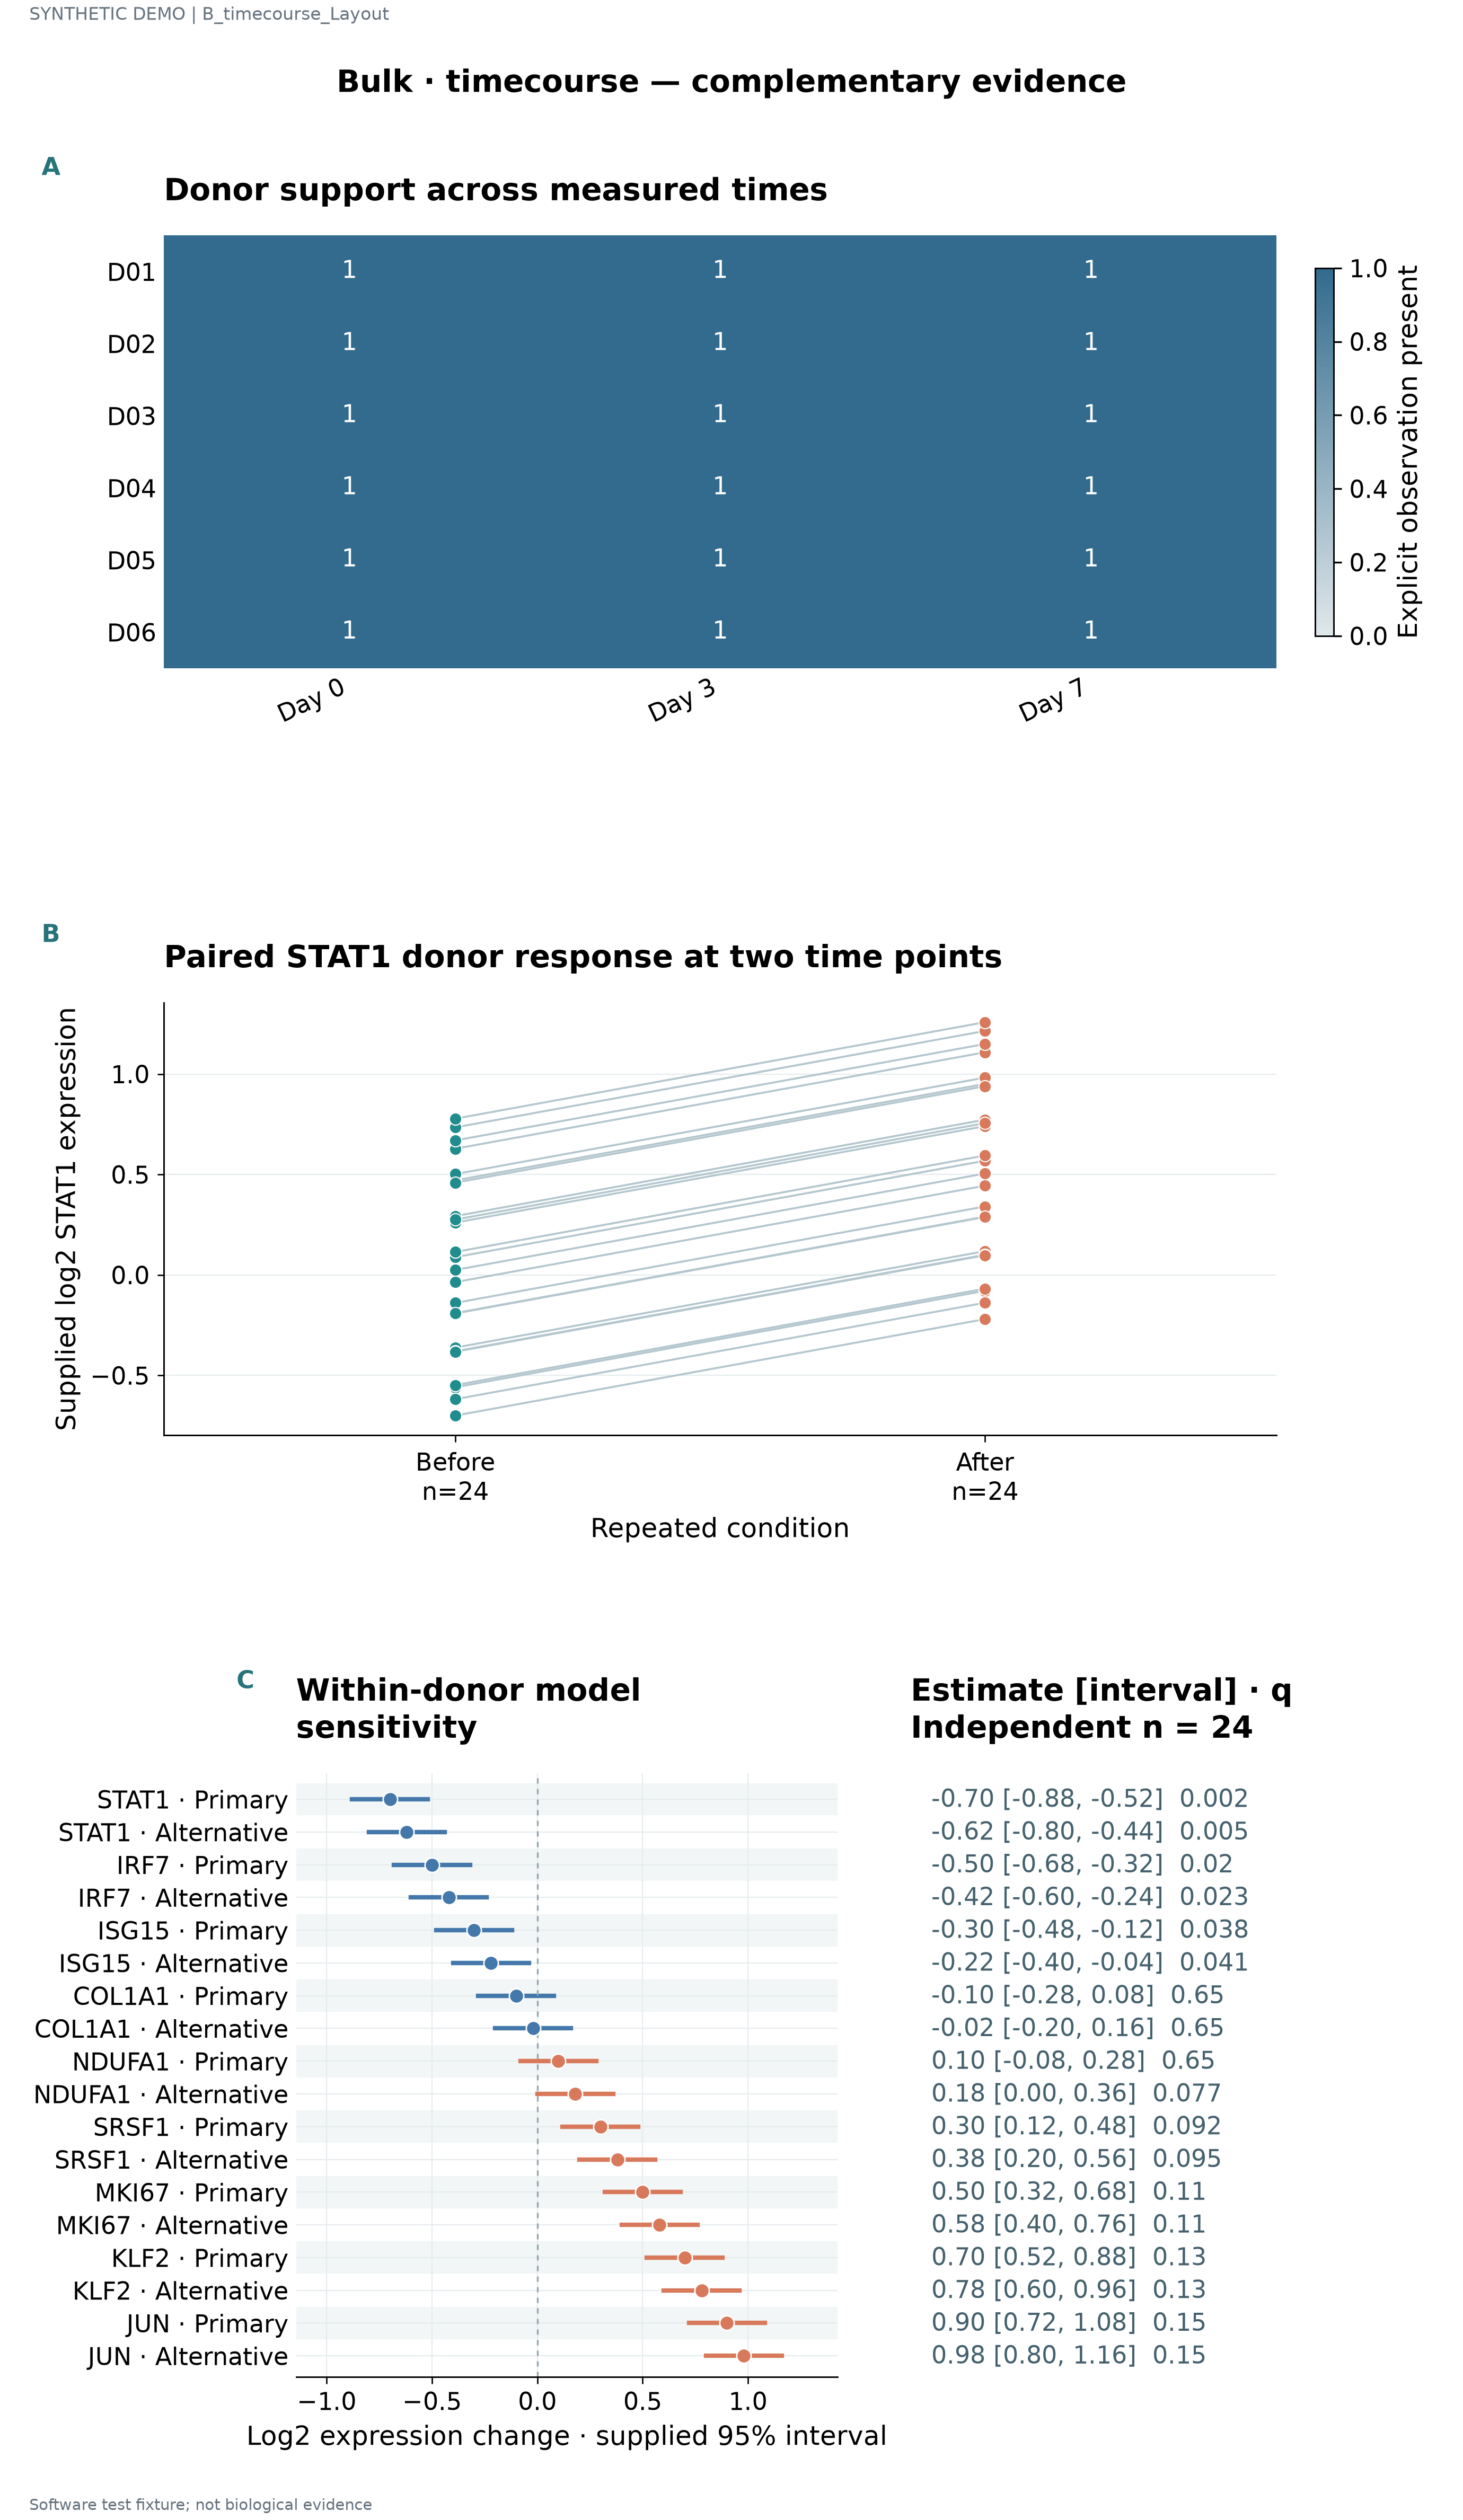

Source data for this figure (header and first rows):
label	series	value	panel_id	unit	estimate	lower	upper	q	n
D01	Day 0	1.0	p1						
D01	Day 3	1.0	p1						
D01	Day 7	1.0	p1						
D02	Day 0	1.0	p1						
D02	Day 3	1.0	p1						
D02	Day 7	1.0	p1						
D03	Day 0	1.0	p1						
D03	Day 3	1.0	p1						
D03	Day 7	1.0	p1						
D04	Day 0	1.0	p1						
D04	Day 3	1.0	p1						
D04	Day 7	1.0	p1						
D05	Day 0	1.0	p1						
D05	Day 3	1.0	p1						
D05	Day 7	1.0	p1						
D06	Day 0	1.0	p1						
D06	Day 3	1.0	p1						
D06	Day 7	1.0	p1						
	Before	-0.7	p2	D01					
	Before	-0.5591	p2	D02					
	Before	-0.6185	p2	D03					
	Before	-0.5484	p2	D04					
	Before	-0.3617	p2	D05					
	Before	-0.3799	p2	D06					
	Before	-0.3822	p2	D07					
	Before	-0.1899	p2	D08					
	Before	-0.1393	p2	D09					
	Before	-0.1918	p2	D10					
	Before	-0.03584	p2	D11					
	Before	0.08836	p2	D12					
	Before	0.02473	p2	D13					
	Before	0.1143	p2	D14					
	Before	0.2926	p2	D15					
	Before	0.2604	p2	D16					
	Before	0.2755	p2	D17					
	Before	0.4706	p2	D18					
	Before	0.5019	p2	D19					
	Before	0.4592	p2	D20					
	Before	0.6281	p2	D21					
	Before	0.7342	p2	D22					
	Before	0.6693	p2	D23					
	Before	0.7777	p2	D24					
	After	-0.22	p2	D01					
	After	-0.07908	p2	D02					
	After	-0.1385	p2	D03					
	After	-0.0684	p2	D04					
	After	0.1183	p2	D05					
	After	0.1001	p2	D06					
	After	0.09776	p2	D07					
	After	0.2901	p2	D08					
	After	0.3407	p2	D09					
	After	0.2882	p2	D10					
	After	0.4442	p2	D11					
	After	0.5684	p2	D12					
	After	0.5047	p2	D13					
	After	0.5943	p2	D14					
	After	0.7726	p2	D15					
	After	0.7404	p2	D16					
	After	0.7555	p2	D17					
	After	0.9506	p2	D18					
... 24 more rows
